Run: headless pygame with SDL's dummy video driver; simulated clock (each Clock.tick advances the game by its frame time, no real sleeping); random seed 0; keys injected as events and as key.get_pressed() state; no mouse input.
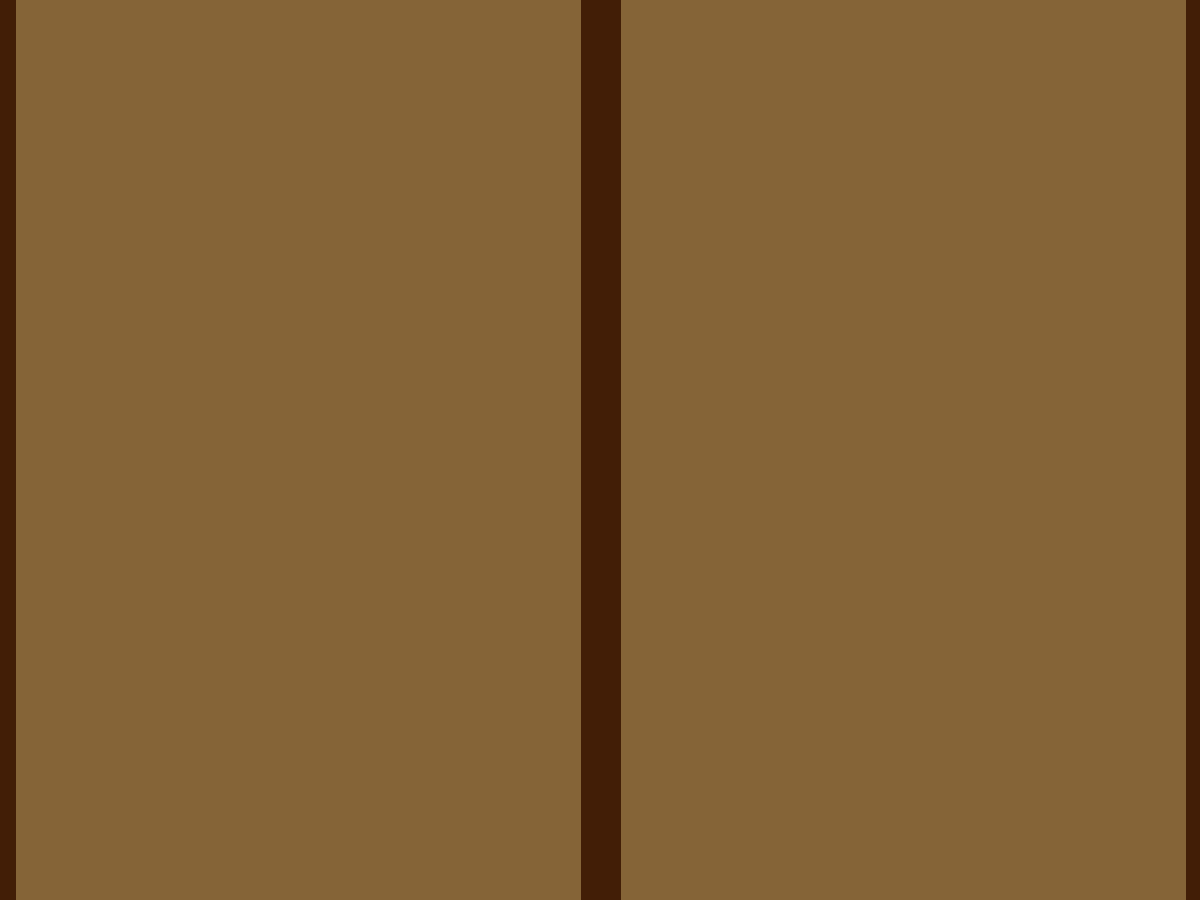
Frame 1 of 4 · flips 1–60 · no input
Frame 2 of 4 · flips 61–180 · tapped SPACE, RETURN · held RIGHT (→), D · screen unchanged from frame 1, image omitted
Frame 3 of 4 · flips 181–300 · held DOWN (↓), S · screen unchanged from frame 2, image omitted
Frame 4 of 4 · flips 301–420 · held LEFT (←), A, UP (↑), W · screen unchanged from frame 3, image omitted

The pygame program that drew these frames:

import pygame
pygame.init
boardColor = (133,100,55)
size = (1200,900)
corners = (66,30,6)
screen = pygame.display.set_mode(size)
pygame.display.set_caption("My game")
clock = pygame.time.Clock()
done = False
while done == False:
    for event in pygame.event.get():
        if event.type == pygame.QUIT:
            done = True

    screen.fill(boardColor)
    pygame.draw.line(screen,corners,(600,0),(600,900),40)
    pygame.draw.line(screen,corners,(0,0),(0,900),30)
    pygame.draw.line(screen,corners,(1200,0),(1200,900),30)

    pygame.display.flip()
    clock.tick(60)
pygame.quit()
